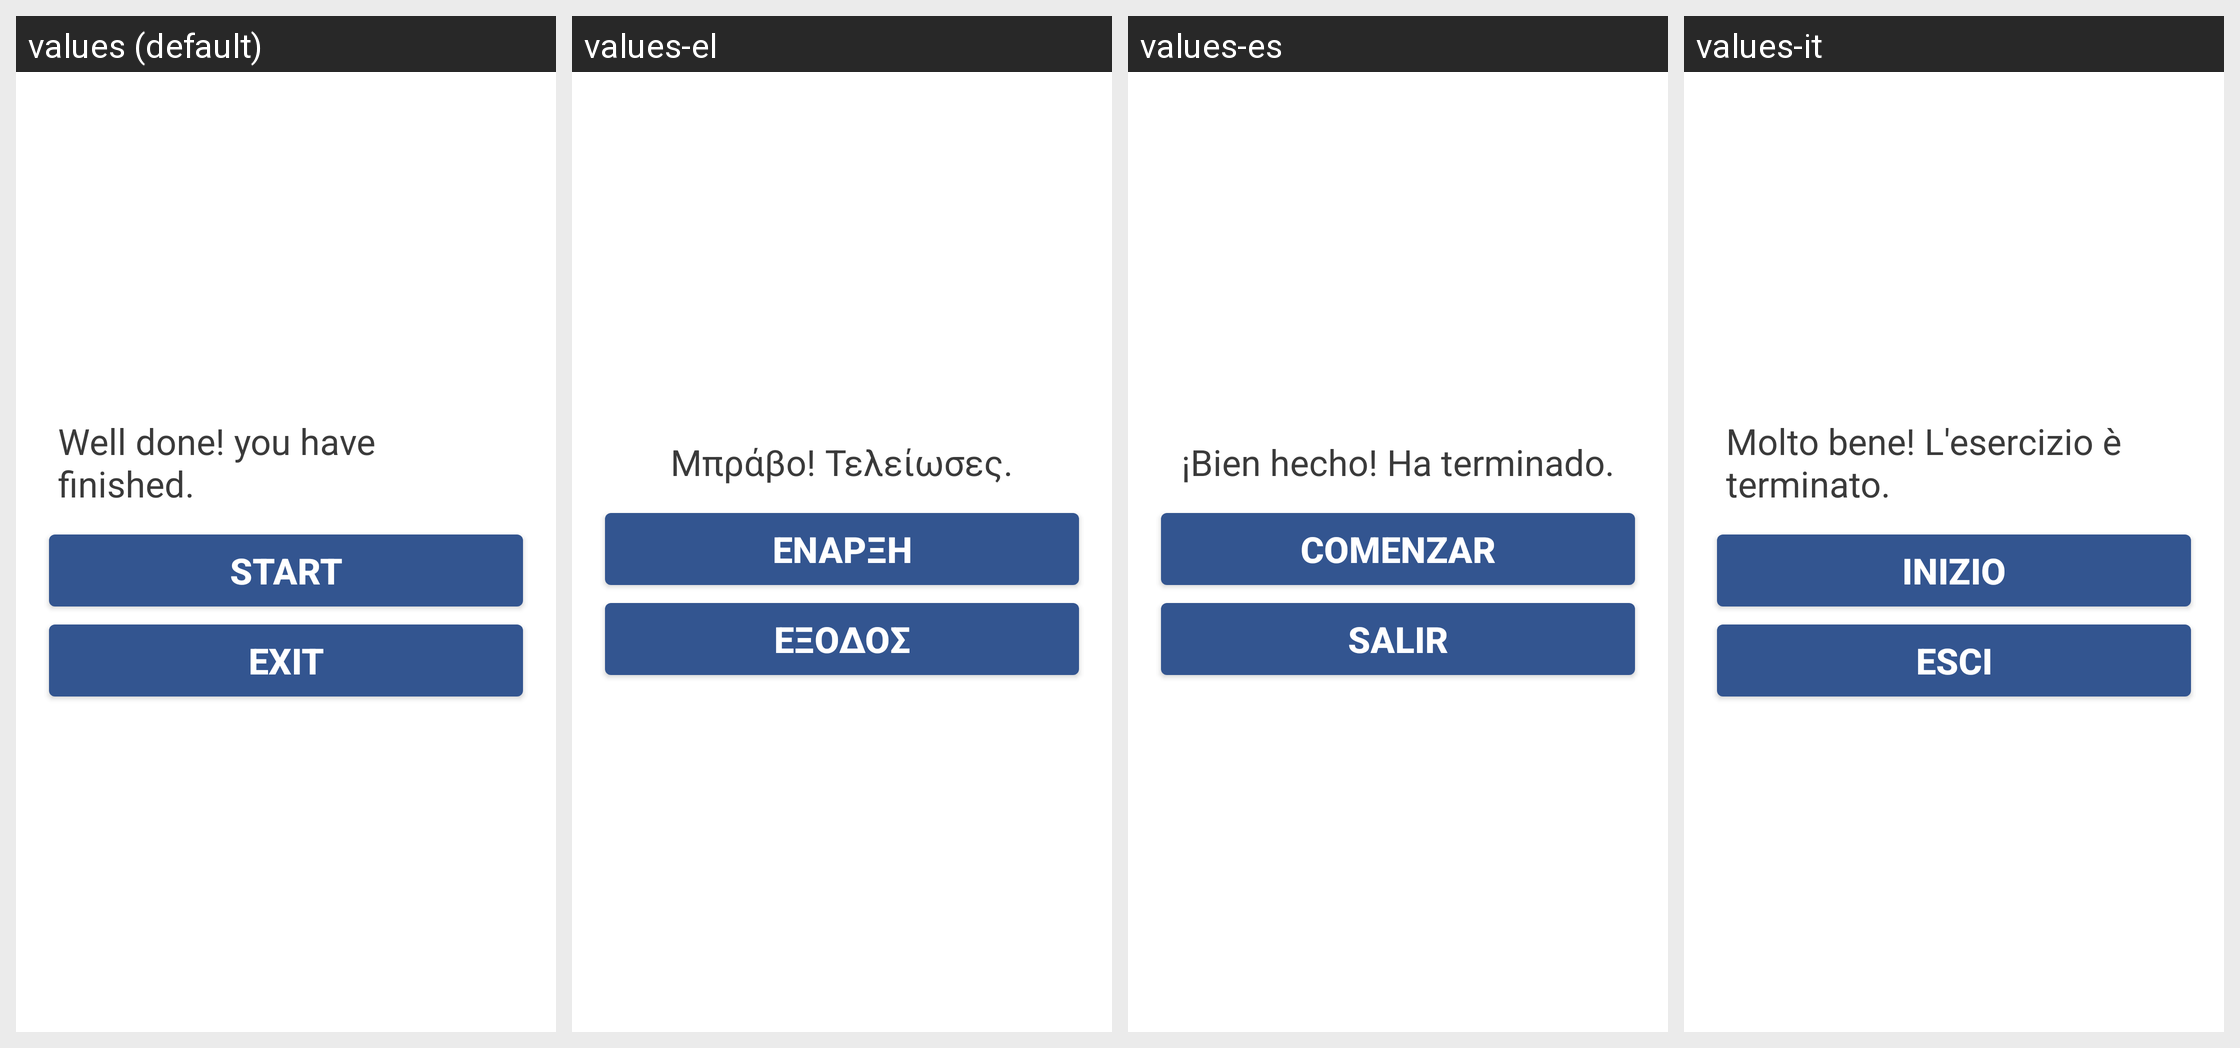

The same Android screen rendered under several of its app's locales, left to right. List the strings drawn on it with the default value and each locale's translation.
Android screen res/layout/mfcc_extraction.xml rendered under 4 locales, left to right: values (default), values-el, values-es, values-it. Device: Nexus 5 (rendered at 1080×1920; each locale shown at half size, 540×960, under a caption strip naming it); theme Theme.MaterialComponents.DayNight.NoActionBar.
Strings drawn on this screen, with the default value and each locale's value (text and hints the layout hard-codes, and strings that could not be matched under every locale, appear in the picture but are not listed):

fttEndMessage
  values: Well done! you have finished.
  values-el: Μπράβο! Τελείωσες.
  values-es: ¡Bien hecho! Ha terminado.
  values-it: Molto bene! L'esercizio è terminato.

start
  values: Start
  values-el: Έναρξη
  values-es: Comenzar
  values-it: Inizio

fttEndButtonExit
  values: Exit
  values-el: Έξοδος
  values-es: Salir
  values-it: Esci
